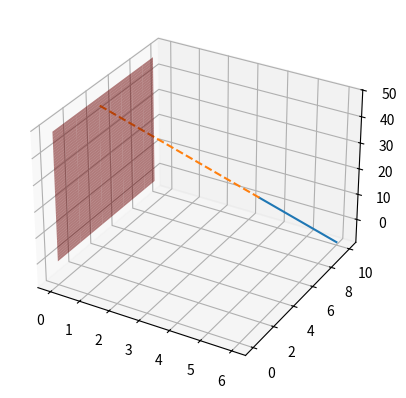

Write Python code to recreate this figure. (Note: this script raises an exception after producing the figure.)
from mpl_toolkits.mplot3d import Axes3D
import matplotlib.pyplot as plt
import numpy as np

def dir_vec(A,B):
  return B-A

#Generate line points
def line_gen(A,B):
  len =10
  x_AB = np.zeros((3,len))
  lam_1 = np.linspace(0,1,len)
  for i in range(len):
    temp1 = A + lam_1[i]*(B-A)
    x_AB[:,i]= temp1.T
  return x_AB

yy, zz = np.meshgrid(range(10), range(50))
fig = plt.figure()
ax = fig.add_subplot(111,projection='3d')

xx = yy*0

A = np.array([4,8,10]).reshape((3,1))
B = np.array([6,10,-8]).reshape((3,1))
P = np.array([0,4,46]).reshape((3,1))

AB = line_gen(A,B)
AP = line_gen(A,P)

plt.plot(AB[0,:],AB[1,:],AB[2,:],label="AB")
plt.plot(AP[0,:],AP[1,:],AP[2,:],'--')

Plane=ax.plot_surface(xx,yy,zz,label="YZ-Plane",color='r',alpha=0.5)
Plane._facecolors2d=Plane._facecolors3d
Plane._edgecolors2d=Plane._edgecolors3d

ax.scatter(A[0],A[1],A[2],'o')
ax.scatter(B[0],B[1],B[2],'o')
ax.scatter(P[0],P[1],P[2],'o')
ax.text(4,8,13, "A", color='red')
ax.text(6,10,-5, "B", color='red')
ax.text(0,4,49, "P", color='red')

plt.xlabel('$x$');plt.ylabel('$y$')
plt.legend(loc='best');plt.grid()
